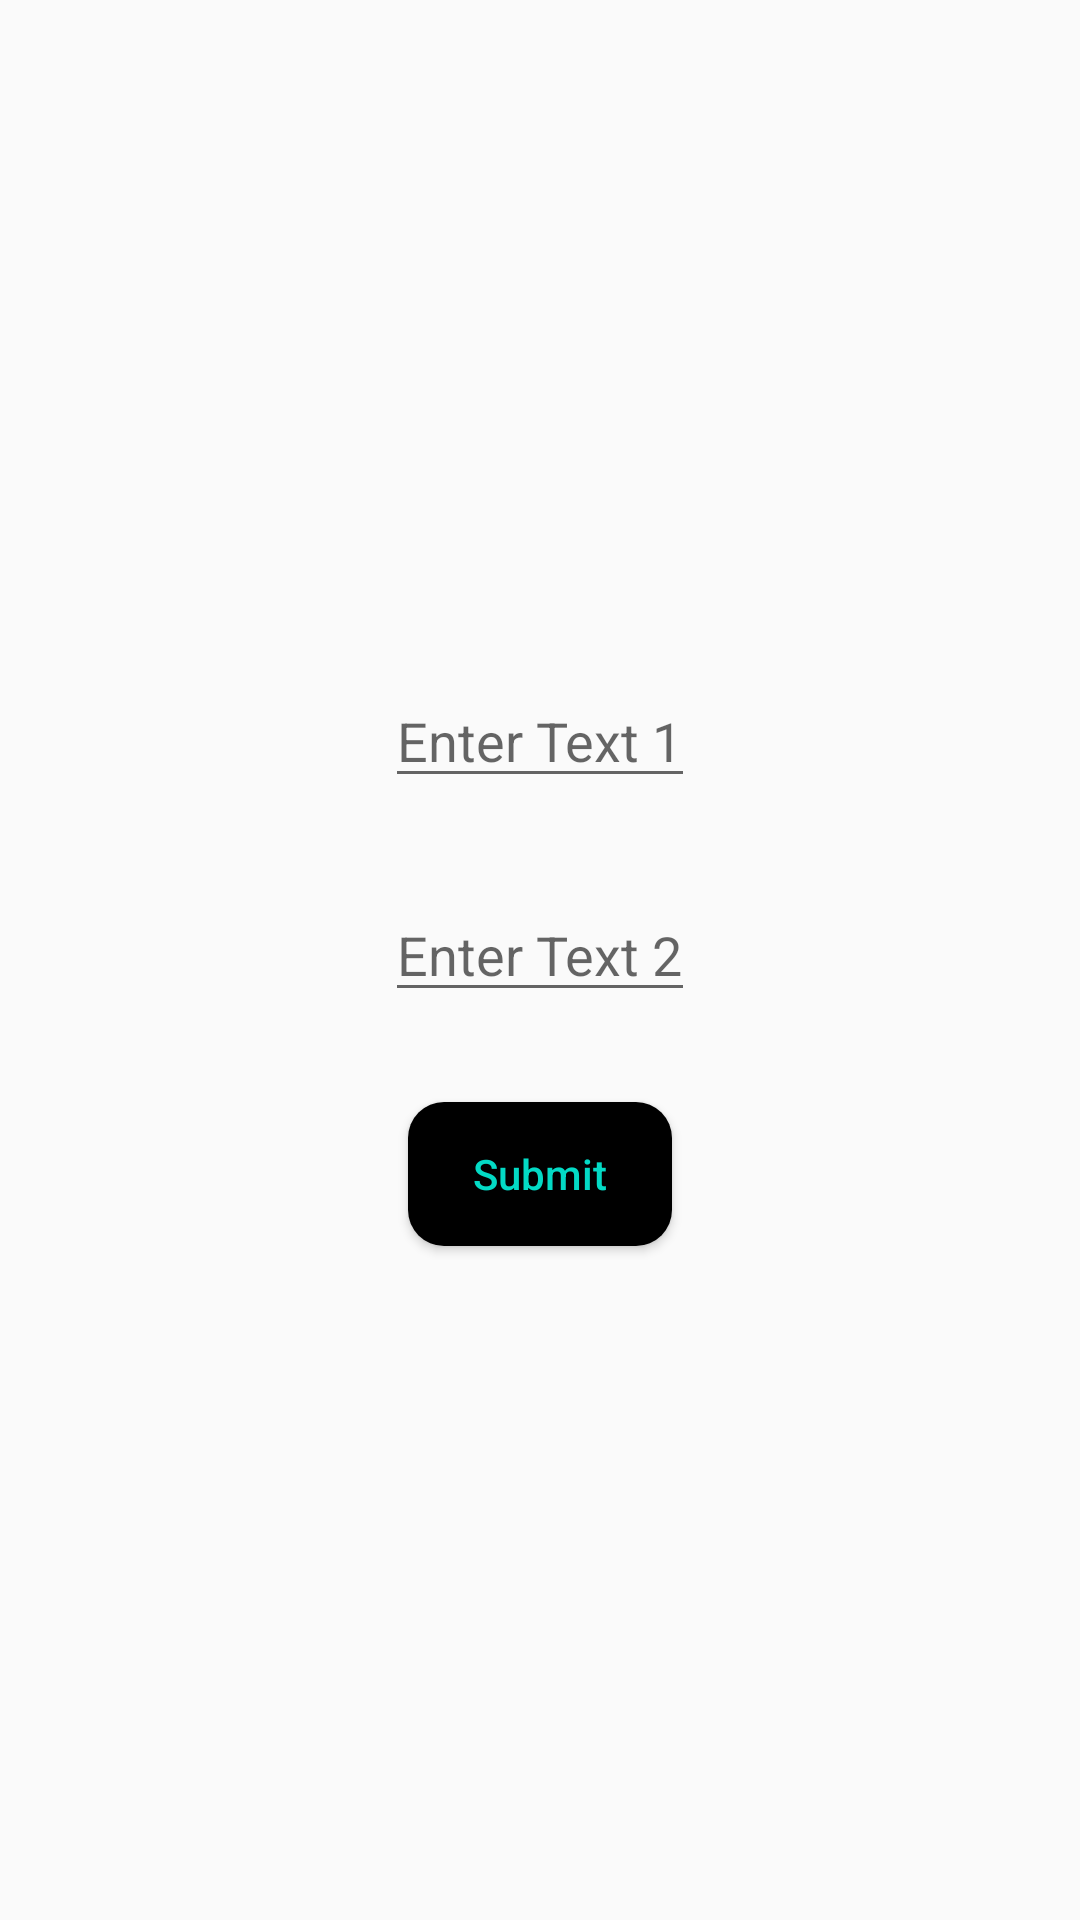

Produce the Android XML layout that renders to this screen, including the resource entries it uses.
<!-- AndroidManifest.xml: application theme Theme.StringXFragment -->
<!-- res/layout/fragment_input_receiver.xml -->
<?xml version="1.0" encoding="utf-8"?>
<LinearLayout xmlns:android="http://schemas.android.com/apk/res/android"
    xmlns:tools="http://schemas.android.com/tools"
    android:layout_width="match_parent"
    android:layout_height="match_parent"
    android:orientation="vertical"
    android:gravity="center"
    tools:context=".InputReceiverFragment">

    <EditText
        android:id="@+id/input1_editText"
        android:layout_width="wrap_content"
        android:layout_height="wrap_content"
        android:hint="Enter Text 1"
        android:inputType="text" />

    <EditText
        android:id="@+id/input2_editText"
        android:layout_width="wrap_content"
        android:layout_height="wrap_content"
        android:layout_marginTop="30dp"
        android:hint="Enter Text 2"
        android:inputType="text" />

    <Button
        android:id="@+id/submit_button"
        android:layout_width="wrap_content"
        android:layout_height="wrap_content"
        android:background="@drawable/round_corners"
        android:layout_marginTop="30dp"
        android:text="Submit"
        android:textColor="?attr/text_color"
        android:textAllCaps="false" />

</LinearLayout>
<!-- resources referenced by this layout -->
<resources>
  <!-- drawable round_corners (drawable) -->
  <?xml version="1.0" encoding="utf-8"?>
  <ripple xmlns:android="http://schemas.android.com/apk/res/android"
      android:color="@color/white">
  <item>
  <shape android:shape="rectangle">
      <solid android:color="?attr/button_background"/>
      <corners android:radius="12dp"/>
  </shape>
  </item>
  </ripple>
  <style name="Theme.StringXFragment" parent="Theme.AppCompat.DayNight">
          
          <item name="colorPrimary">@color/black</item>
          <item name="android:statusBarColor" tools:targetApi="l">@color/teal_200</item>
          
          <item name="background_color">#FFFFFF</item>
          <item name="text_color">@color/teal_200</item>
          <item name="button_background">@color/black</item>
          <item name="submit_button">@color/teal_200</item>
  
      </style>
  <!-- not gathered from this repository: default colours our renderer supplied (Android Studio template values) -->
  <color name="teal_200">#FF03DAC5</color>
  <color name="black">#FF000000</color>
  <color name="white">#FFFFFFFF</color>
</resources>
